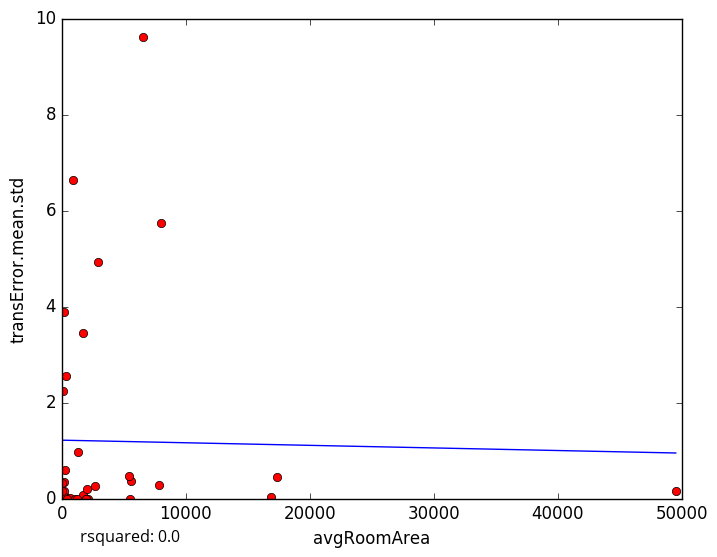

The file beside this chart, header and first rows:
avgRoomArea, transError.mean.std
1771, 0.02687
1693, 0.08188
16879, 0.0387
2060, 0.1959
654.4, 0.00292
2101, 0.0
42.04, 0.1234
159.2, 0.06986
2952, 4.923
6566, 9.62
117.7, 0.0
202.7, 0.1565
37.51, 0.0
7841, 0.2777
17362, 0.4487
151.4, 0.3473
5621, 0.3548
1963, 0.0
114.8, 0.05849
1997, 0.0
34.88, 0.3213
5426, 0.4772
2723, 0.2555
1734, 3.456
1048, 0.0
159.2, 3.877
301.9, 0.5967
99.37, 2.237
35.65, 0.1634
1289, 0.9679
1209, 0.0
363.3, 2.548
943.4, 6.634
5552, 0.0
7978, 5.745
469.2, 0.0
49525, 0.1545
5-Fold RMSE:, 3.162, 2.65, 1.997, 1.409, 1.409
Average 5-Fold RMSE:, 2.241
5-Fold rsquared:, -0.3048, -1.438, -0.2085, -12.76, -12.76
Average 5-Fold rsquared:, -2.976
